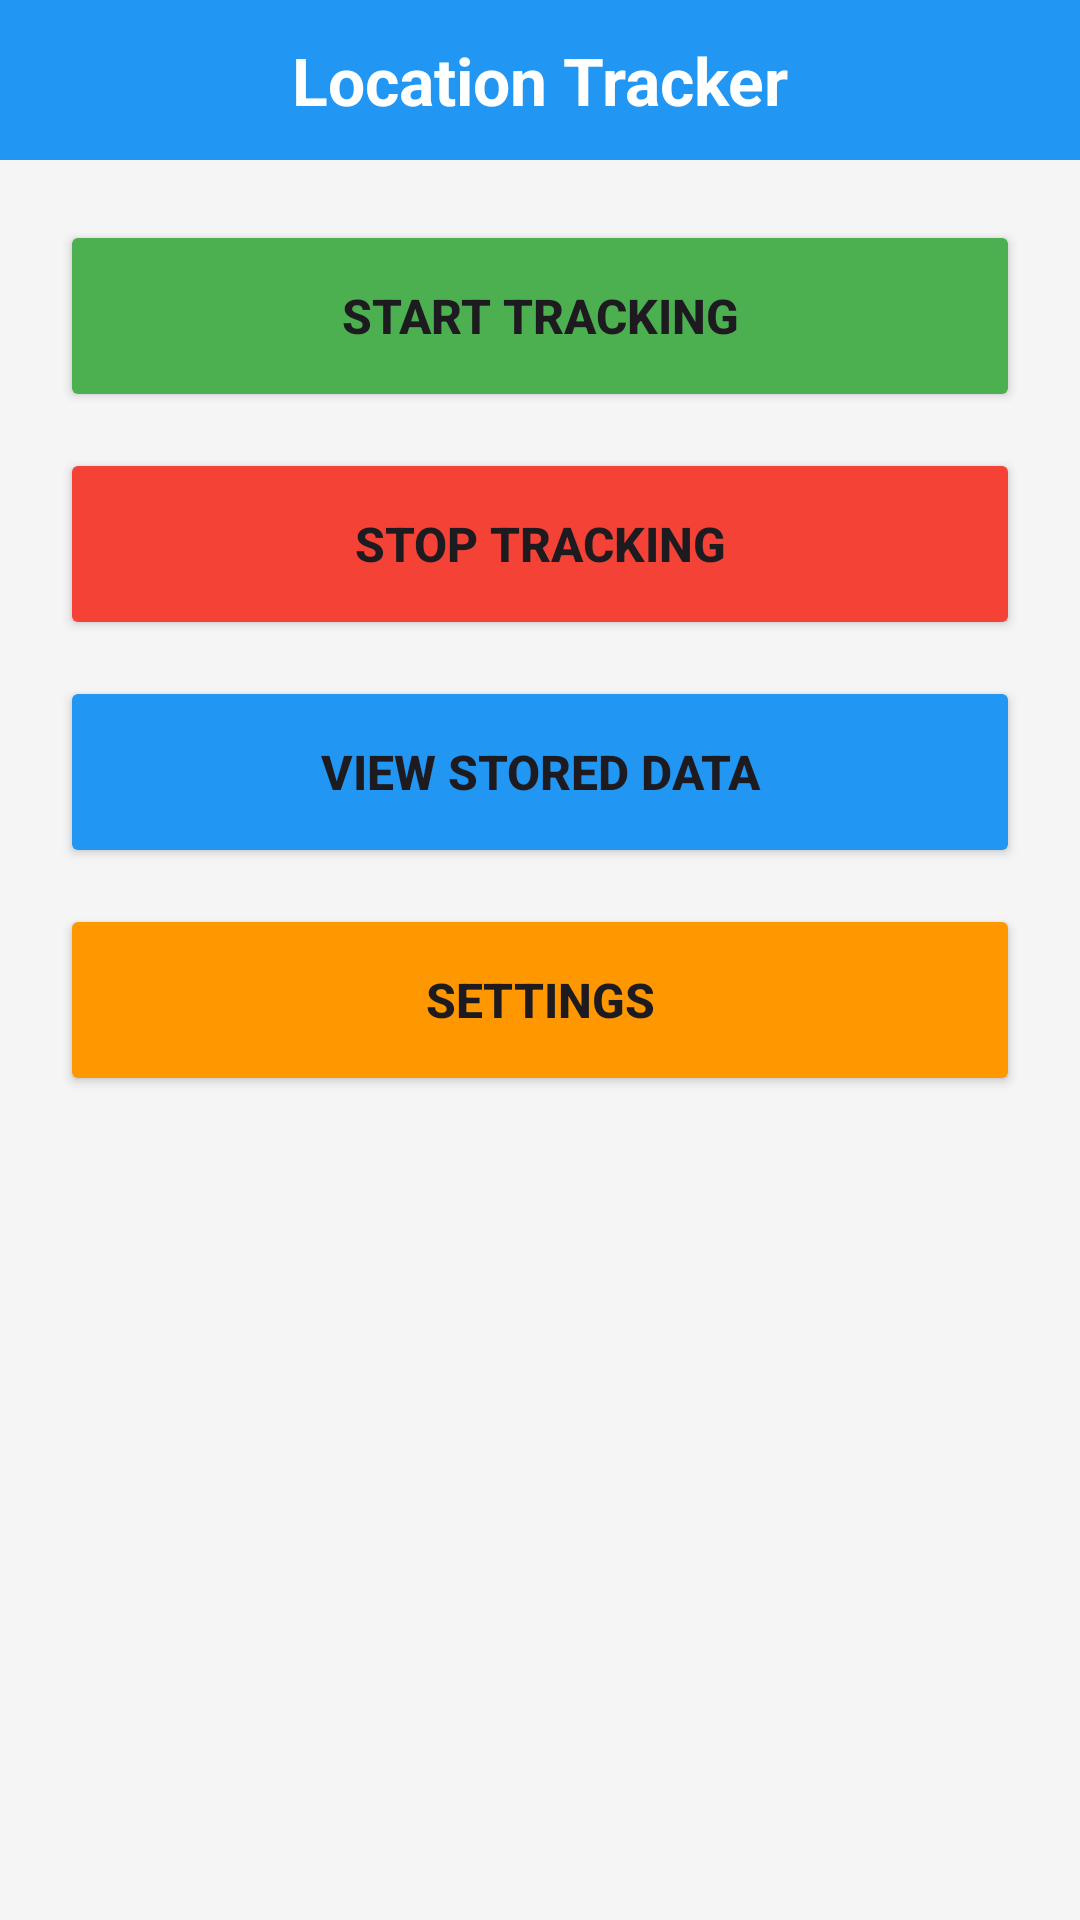

Reconstruct the res/layout file that produces this screen, plus the resources it refers to.
<!-- AndroidManifest.xml: application theme Theme.LocationTrackingAppp -->
<!-- res/layout/activity_main.xml -->
<?xml version="1.0" encoding="utf-8"?>
<LinearLayout xmlns:android="http://schemas.android.com/apk/res/android"
    android:layout_width="match_parent"
    android:layout_height="match_parent"
    android:orientation="vertical"
    android:background="#F5F5F5">

    
    <LinearLayout
        android:layout_width="match_parent"
        android:layout_height="wrap_content"
        android:orientation="horizontal"
        android:background="#2196F3"
        android:padding="12dp"
        android:gravity="center_vertical">

        <TextView
            android:id="@+id/appTitle"
            android:layout_width="match_parent"
            android:layout_height="wrap_content"
            android:text="Location Tracker"
            android:textSize="22sp"
            android:textStyle="bold"
            android:textColor="#FFFFFF"
            android:gravity="center" />

    </LinearLayout>

    
    <ScrollView
        android:layout_width="match_parent"
        android:layout_height="0dp"
        android:layout_weight="1">

        <LinearLayout
            android:layout_width="match_parent"
            android:layout_height="wrap_content"
            android:orientation="vertical"
            android:padding="20dp">

            <Button
                android:id="@+id/startButton"
                android:layout_width="match_parent"
                android:layout_height="64dp"
                android:text="Start Tracking"
                android:textSize="16sp"
                android:textStyle="bold"
                android:backgroundTint="#4CAF50"
                android:layout_marginBottom="12dp" />

            <Button
                android:id="@+id/stopButton"
                android:layout_width="match_parent"
                android:layout_height="64dp"
                android:text="Stop Tracking"
                android:textSize="16sp"
                android:textStyle="bold"
                android:backgroundTint="#F44336"
                android:layout_marginBottom="12dp" />

            <Button
                android:id="@+id/viewDataButton"
                android:layout_width="match_parent"
                android:layout_height="64dp"
                android:text="View Stored Data"
                android:textSize="16sp"
                android:textStyle="bold"
                android:backgroundTint="#2196F3"
                android:layout_marginBottom="12dp" />

            <Button
                android:id="@+id/settingsButton"
                android:layout_width="match_parent"
                android:layout_height="64dp"
                android:text="Settings"
                android:textSize="16sp"
                android:textStyle="bold"
                android:backgroundTint="#FF9800" />

        </LinearLayout>

    </ScrollView>

</LinearLayout>
<!-- resources referenced by this layout -->
<resources>
  <style name="Theme.LocationTrackingAppp" parent="Base.Theme.LocationTrackingAppp" />
  <style name="Base.Theme.LocationTrackingAppp" parent="Theme.Material3.DayNight.NoActionBar">
          
          
      </style>
</resources>
